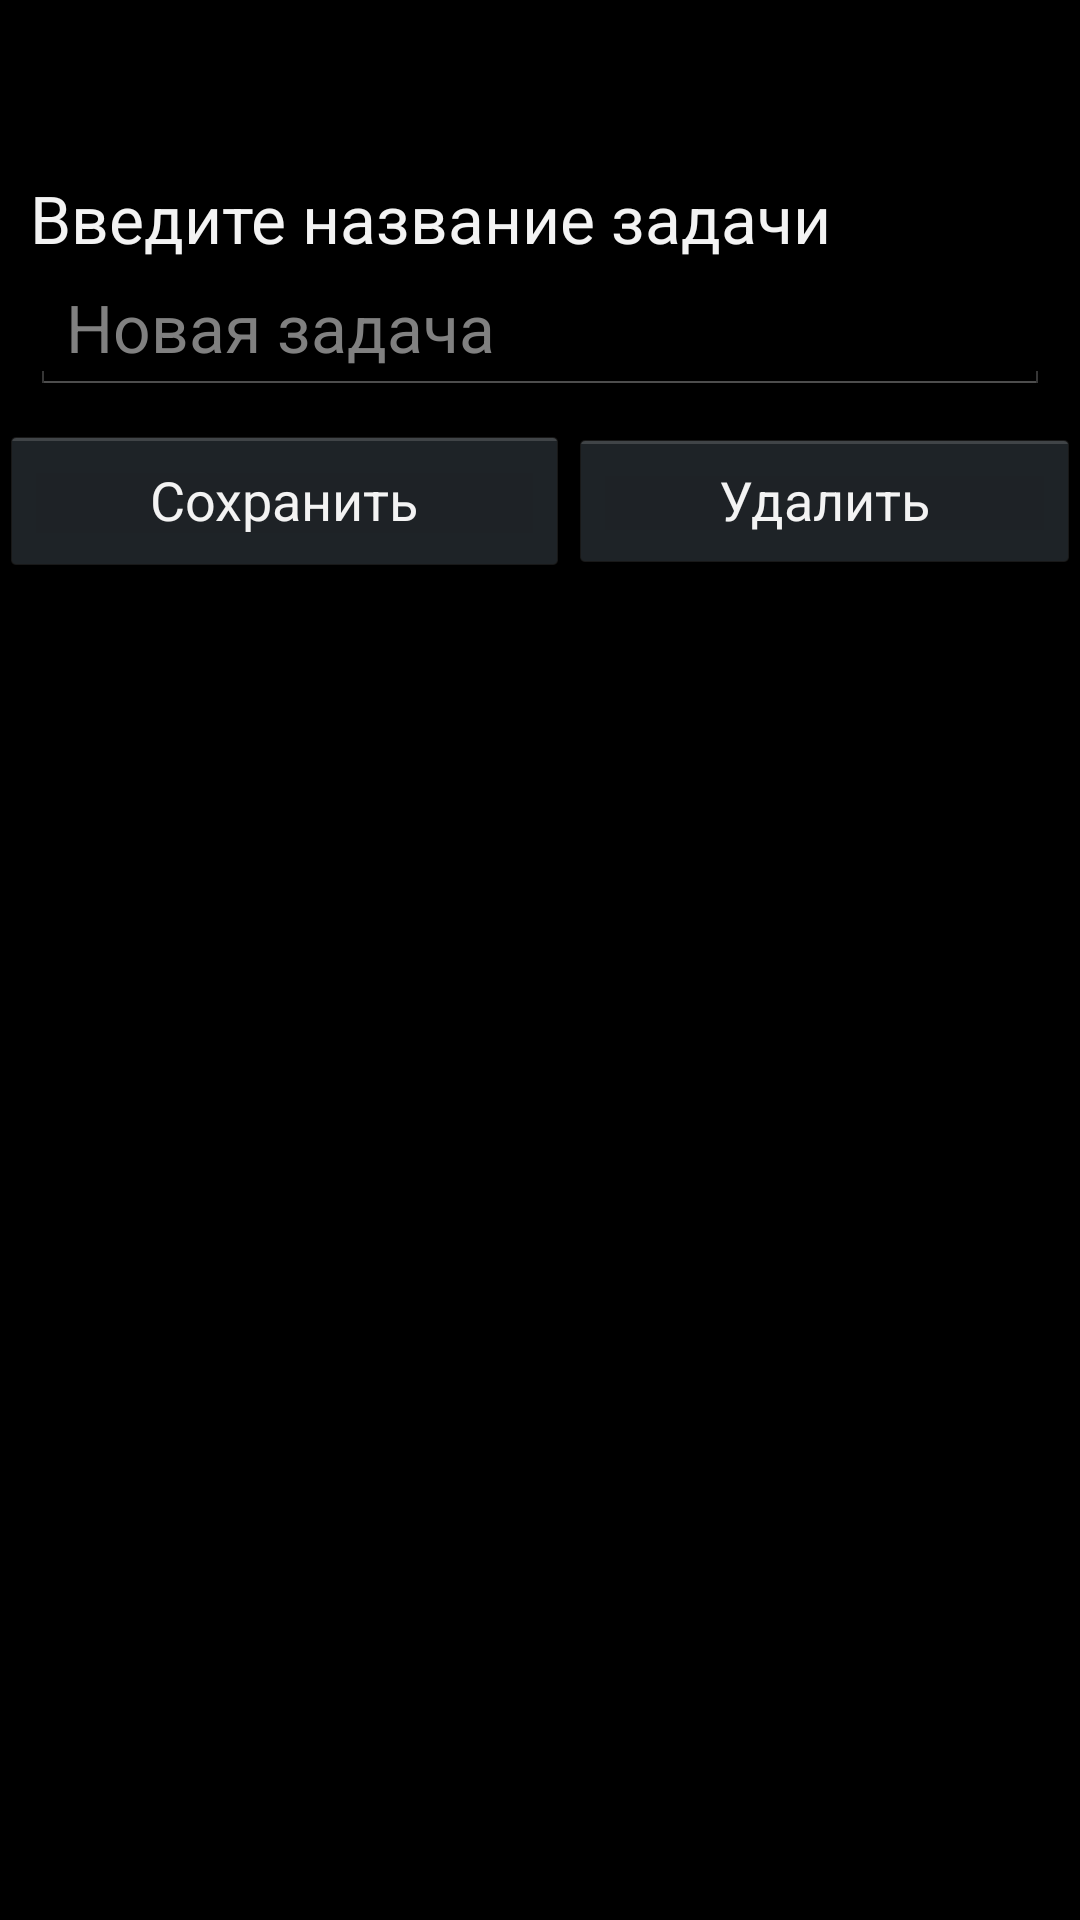

Layout XML and referenced resources for this Android screen:
<!-- AndroidManifest.xml: application theme UITheme -->
<!-- res/layout/edit_task_activity.xml -->
<?xml version="1.0" encoding="utf-8"?>
<LinearLayout xmlns:android="http://schemas.android.com/apk/res/android"
              android:orientation="vertical"
              android:layout_width="match_parent"
              android:layout_height="match_parent"
              android:paddingTop="?android:attr/actionBarSize"
        >

    <LinearLayout
            android:orientation="vertical"
            android:layout_width="fill_parent"
            android:layout_height="wrap_content"
            android:padding="10dp">

        <TextView
                android:layout_width="match_parent"
                android:layout_height="wrap_content"
                android:text="@string/subjectnamelabel"
                android:textAppearance="?android:attr/textAppearanceLarge"
                android:id="@+id/textView"/>

        <EditText
                android:layout_width="match_parent"
                android:layout_height="wrap_content"
                android:textAppearance="?android:attr/textAppearanceLarge"
                android:id="@+id/editSubjectName"
                android:hint="@string/default_task_name"/>
    </LinearLayout>

    <LinearLayout
            android:orientation="horizontal"
            android:layout_width="fill_parent"
            android:layout_height="50dp">

        <Button
                android:layout_width="wrap_content"
                android:layout_height="fill_parent"
                android:text="@string/savebutton"
                android:id="@+id/saveButton"
                android:layout_weight="1"
                android:enabled="true"
                android:onClick="onSaveButtonClicked"/>

        <Button
                android:layout_width="wrap_content"
                android:layout_height="wrap_content"
                android:text="@string/deletebutton"
                android:id="@+id/deleteButton"
                android:layout_weight="1"
                android:enabled="true"
                android:onClick="onDeleteButtonClicked"/>
    </LinearLayout>
</LinearLayout>
<!-- resources referenced by this layout -->
<resources>
  <string name="default_task_name">Новая задача</string>
  <string name="deletebutton">Удалить</string>
  <string name="savebutton">Сохранить</string>
  <string name="subjectnamelabel">Введите название задачи</string>
  <style name="UITheme" parent="android:Theme.Holo">
          <item name="android:windowActionBar">true</item>
          <item name="android:actionBarStyle">@style/UIActionBar</item>
          <item name="android:windowActionBarOverlay">true</item>
      </style>
  <style name="UIActionBar" parent="android:Widget.ActionBar">
          <item name="android:background">@android:color/holo_green_dark</item>
          <item name="android:icon">@android:color/transparent</item>
          <item name="android:titleTextStyle">@style/UIActionBarTitle</item>
      </style>
  <style name="UIActionBarTitle" parent="android:TextAppearance.Holo.Widget.ActionBar.Title">
          <item name="android:textColor">#FFF</item>
          <item name="android:textSize">20dp</item>
          <item name="android:textAllCaps">true</item>
      </style>
</resources>
